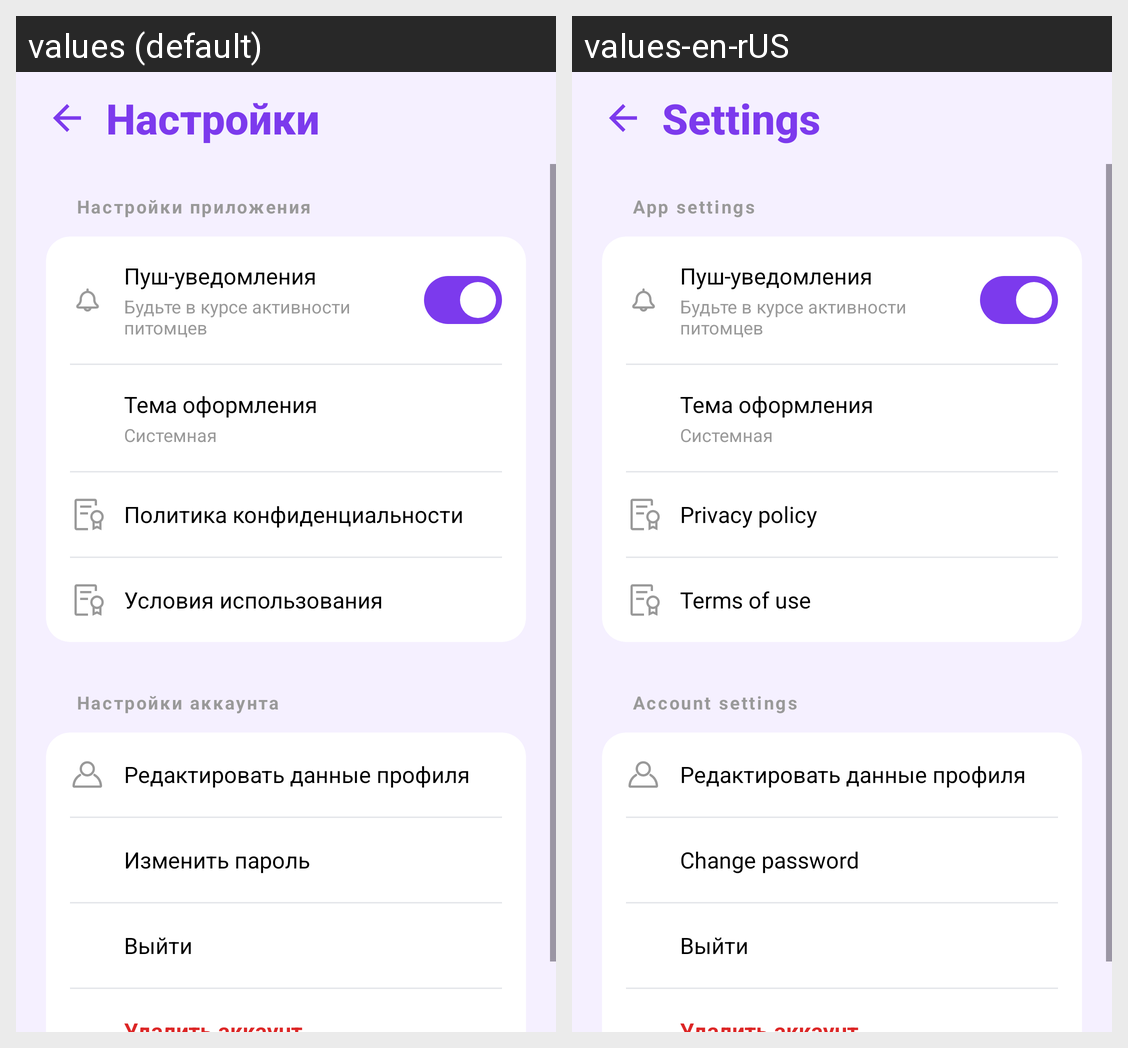

The same Android screen rendered under two of its app's locales, left to right. List the strings drawn on it with the default value and each locale's translation.
Android screen res/layout/home_fragment_settings.xml rendered under 2 locales, left to right: values (default), values-en-rUS. Device: Nexus 5 (rendered at 1080×1920; each locale shown at half size, 540×960, under a caption strip naming it); theme Theme.ZooMatch.
Strings drawn on this screen, with the default value and each locale's value (text and hints the layout hard-codes, and strings that could not be matched under every locale, appear in the picture but are not listed):

title_settings
  values: Настройки
  values-en-rUS: Settings

app_settings
  values: Настройки приложения
  values-en-rUS: App settings

push_notifications
  values: Пуш-уведомления
  values-en-rUS: Пуш-уведомления  [not translated; the default value is used]

push_notifications_desc
  values: Будьте в курсе активности питомцев
  values-en-rUS: Будьте в курсе активности питомцев  [not translated; the default value is used]

privacy_policy
  values: Политика конфиденциальности
  values-en-rUS: Privacy policy

terms_of_use
  values: Условия использования
  values-en-rUS: Terms of use

account_settings
  values: Настройки аккаунта
  values-en-rUS: Account settings

edit_profile_data
  values: Редактировать данные профиля
  values-en-rUS: Редактировать данные профиля  [not translated; the default value is used]

change_password
  values: Изменить пароль
  values-en-rUS: Change password

logout_short
  values: Выйти
  values-en-rUS: Выйти  [not translated; the default value is used]
